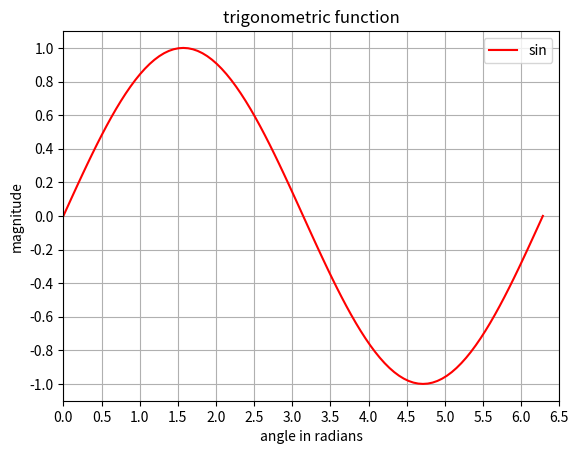

Reproduce this figure in Python.
import matplotlib.pyplot as plt
import numpy as np

x=np.linspace(0,2.0*np.pi,101)
y=np.sin(x)

xnumbers=np.linspace(0,7,15)
ynumbers=np.linspace(-1,1,11)

plt.plot(x,y,color='r',label='sin')
plt.xlabel('angle in radians')
plt.ylabel('magnitude')
plt.title('trigonometric function')
plt.grid()
plt.xticks(xnumbers)
plt.yticks(ynumbers)

plt.legend()
plt.axis([0,6.5,-1.1,1.1])
plt.show()
